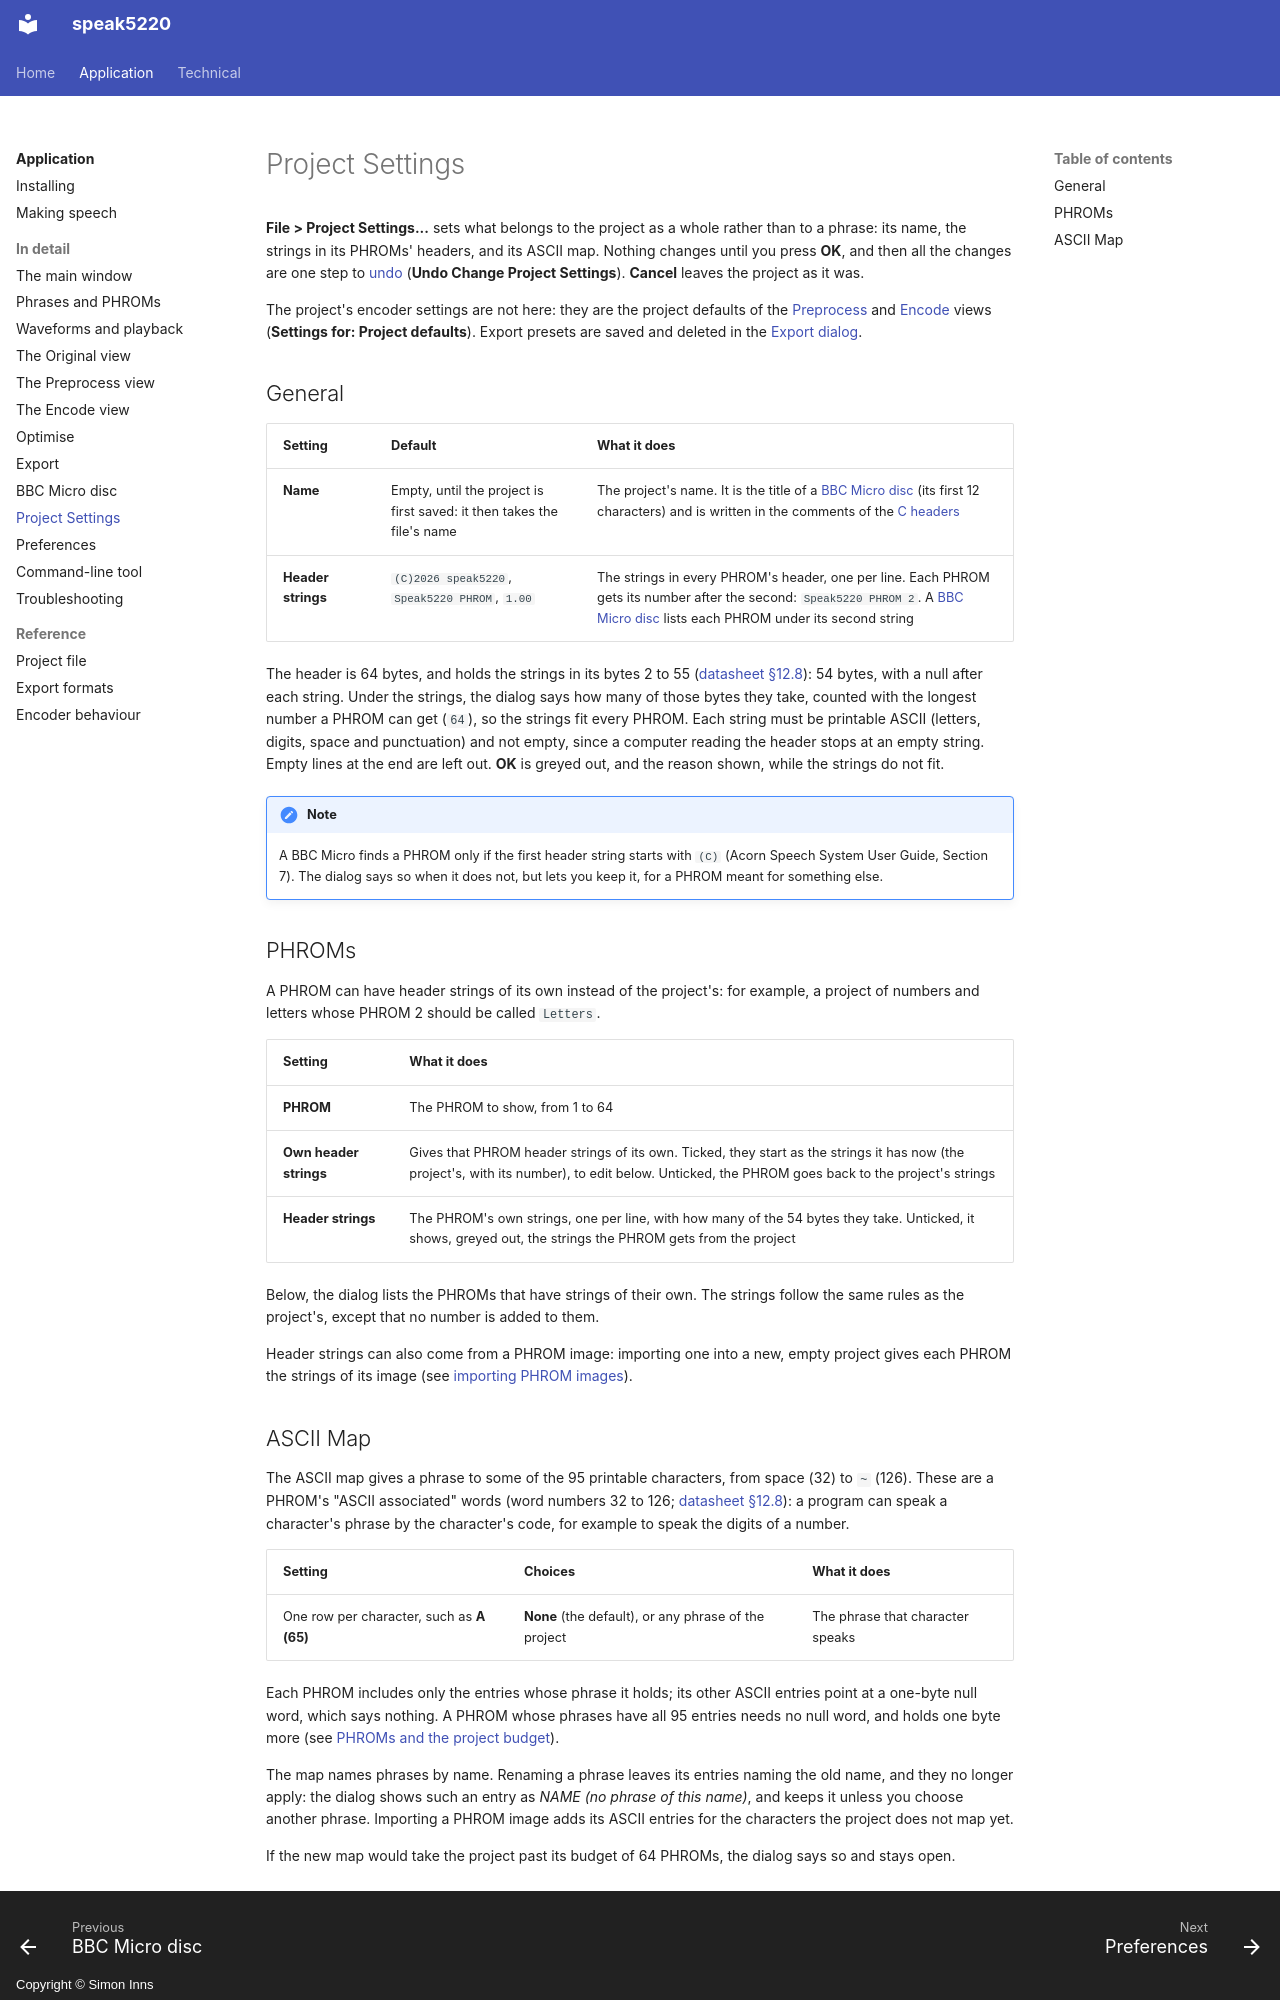

repository: simoninns/speak5220 · page: application/user-manual/project-settings/index.html · generator: mkdocs · copyright: Copyright © Simon Inns

# Project Settings

**File > Project Settings...** sets what belongs to the project as a
whole rather than to a phrase: its name, the strings in its PHROMs'
headers, and its ASCII map. Nothing changes until you press **OK**, and
then all the changes are one step to [undo](main-window.md#undo-and-redo)
(**Undo Change Project Settings**). **Cancel** leaves the project as it
was.

The project's encoder settings are not here: they are the project
defaults of the [Preprocess](preprocess.md) and [Encode](encode.md) views
(**Settings for: Project defaults**). Export presets are saved and
deleted in the [Export dialog](export.md#presets).

## General

| Setting | Default | What it does |
|---|---|---|
| **Name** | Empty, until the project is first saved: it then takes the file's name | The project's name. It is the title of a [BBC Micro disc](bbc-disc.md) (its first 12 characters) and is written in the comments of the [C headers](export.md#c-headers) |
| **Header strings** | `(C)2026 speak5220`, `Speak5220 PHROM`, `1.00` | The strings in every PHROM's header, one per line. Each PHROM gets its number after the second: `Speak5220 PHROM 2`. A [BBC Micro disc](bbc-disc.md) lists each PHROM under its second string |

The header is 64 bytes, and holds the strings in its bytes 2 to 55
([datasheet §12.8](../../technical/datasheet/authoring.md#128-word-tables)):
54 bytes, with a null after each string. Under the strings, the dialog
says how many of those bytes they take, counted with the longest number
a PHROM can get (` 64`), so the strings fit every PHROM. Each string must
be printable ASCII (letters, digits, space and punctuation) and not
empty, since a computer reading the header stops at an empty string.
Empty lines at the end are left out. **OK** is greyed out, and the reason
shown, while the strings do not fit.

!!! note
    A BBC Micro finds a PHROM only if the first header string starts with
    `(C)` (Acorn Speech System User Guide, Section 7). The dialog says so
    when it does not, but lets you keep it, for a PHROM meant for
    something else.

## PHROMs

A PHROM can have header strings of its own instead of the project's: for
example, a project of numbers and letters whose PHROM 2 should be called
`Letters`.

| Setting | What it does |
|---|---|
| **PHROM** | The PHROM to show, from 1 to 64 |
| **Own header strings** | Gives that PHROM header strings of its own. Ticked, they start as the strings it has now (the project's, with its number), to edit below. Unticked, the PHROM goes back to the project's strings |
| **Header strings** | The PHROM's own strings, one per line, with how many of the 54 bytes they take. Unticked, it shows, greyed out, the strings the PHROM gets from the project |

Below, the dialog lists the PHROMs that have strings of their own. The
strings follow the same rules as the project's, except that no number is
added to them.

Header strings can also come from a PHROM image: importing one into a
new, empty project gives each PHROM the strings of its image (see
[importing PHROM images](phrases.md#importing-phrom-images)).
